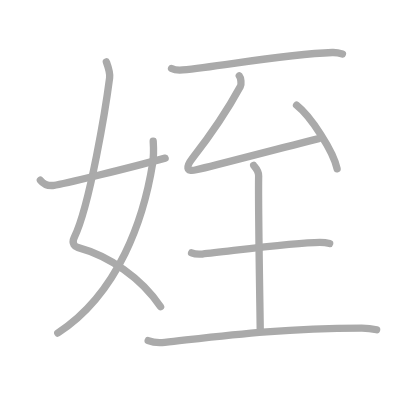
t = 0.00 s
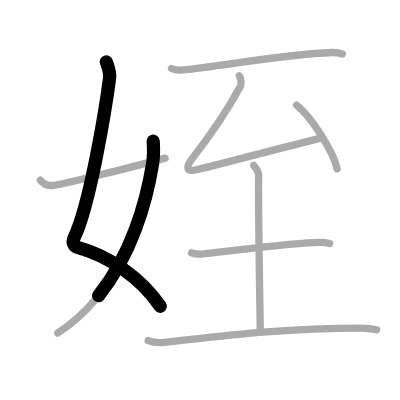
t = 1.75 s
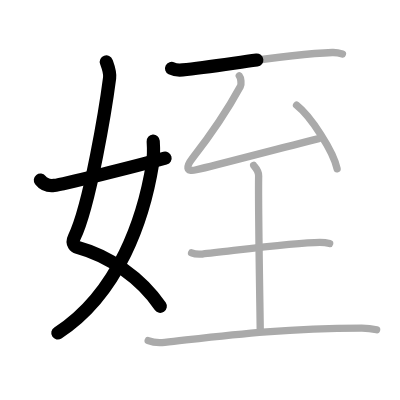
t = 3.50 s
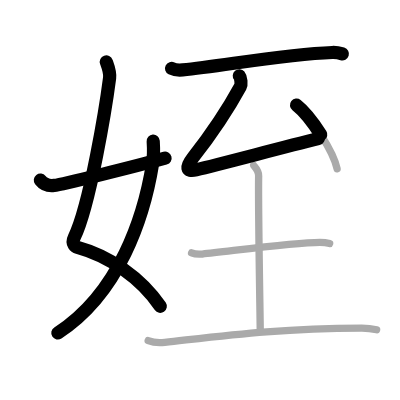
t = 5.50 s
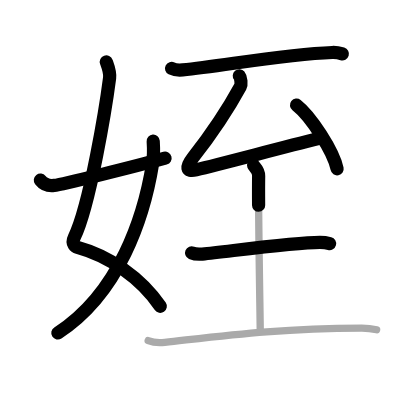
t = 7.25 s
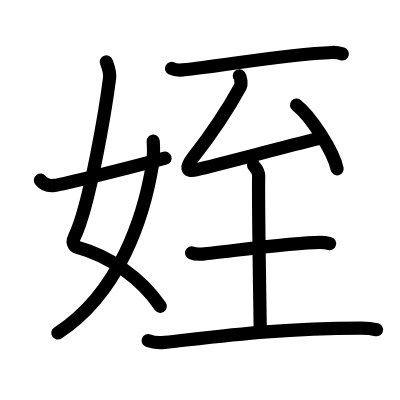
t = 9.00 s

The animated SVG that drew these frames (rendered in a browser with its animation timeline set to each time). Animation: 9 SMIL elements (animate=9); one cycle of 9.00 s.

<?xml version="1.0" standalone="no"?>
<!DOCTYPE svg PUBLIC "-//W3C//DTD SVG 1.1//EN"   "http://www.w3.org/Graphics/SVG/1.1/DTD/svg11.dtd">
<svg width="400px" height="400px"  version="1.1" xmlns="http://www.w3.org/2000/svg">
  <defs>
    <marker id="Triangle" viewBox="0 0 10 10" refX="0" refY="5" markerUnits="strokeWidth" markerWidth="3" style="stroke-opacity:0%;fill:#aaaaaa;" markerHeight="2" orient="auto">
      <path d="M 0 0 L 10 5 L 0 10 z" />
    </marker>
    
    <marker id="Arrow" viewBox="0 0 10 10" refX="5" refY="5" markerUnits="strokeWidth" markerWidth="1.8" style="stroke-opacity:0%;fill:#770000;" markerHeight="2" orient="auto">
      <path d="M 0 4 L 6 4 L 4 1 L 10 5 L 4 9 L 6 6 L 0 6 z" />
        <circle cx="5" cy="5" r="5" />
      </marker>
    
    <marker id="TriangleRed" viewBox="0 0 10 10" refX="0" refY="5" markerUnits="strokeWidth" markerWidth="3" style="stroke-opacity:0%;fill:#CC0000;" markerHeight="2" orient="auto">
      <path d="M 0 0 L 10 5 L 0 10 z" />
    </marker>
    
    <marker id="ArrowRed" viewBox="0 0 10 10" refX="5" refY="5" markerUnits="strokeWidth" markerWidth="1.8" style="stroke-opacity:0%;fill:#CC0000;" markerHeight="2" orient="auto">
      <path d="M 0 4 L 6 4 L 4 1 L 10 5 L 4 9 L 6 6 L 0 6 z" />
        <circle cx="5" cy="5" r="5" />
      </marker>
    
  </defs>
  
  <path style="fill:#ffffff; fill-opacity:100%; fill-rule:evenodd; stroke-width:0;" d="M 0 0 L 400px 0 L 400px 400px L 0 400px L 0 0" />

  <g transform="scale(3.6697247706422 3.6697247706422)">
<path style="fill:none; fill-opacity:0%; fill-rule:evenodd; stroke:#aaaaaa; stroke-opacity:100%; stroke-width: 1.5pt; stroke-linejoin:round; stroke-linecap:round;" d="M28.98 16.87c0.39 1.07 1.08 2.82 0.89 4.36c-0.98 7.59-5.32 34.59-9.63 43.47c-0.89 1.82 0.39 2.57 0.89 2.7c8.63 2.35 17.38 8.35 22.63 16.19"></path>
<path style="fill:none; fill-opacity:0%; fill-rule:evenodd; stroke:#aaaaaa; stroke-opacity:100%; stroke-width: 1.5pt; stroke-linejoin:round; stroke-linecap:round;" d="M41.75 38.48c0.08 1.25 0.13 4.27-0.16 6.08c-2.34 14.61-9.1 35.32-25.85 46.19"></path>
<path style="fill:none; fill-opacity:0%; fill-rule:evenodd; stroke:#aaaaaa; stroke-opacity:100%; stroke-width: 1.5pt; stroke-linejoin:round; stroke-linecap:round;" d="M11 49.09c0.75 0.97 1.75 1.66 3.75 1.43c2.15-0.25 21.34-4.98 30.25-7.43"></path>
<path style="fill:none; fill-opacity:0%; fill-rule:evenodd; stroke:#aaaaaa; stroke-opacity:100%; stroke-width: 1.5pt; stroke-linejoin:round; stroke-linecap:round;" d="M46.75 18.66c0.79 0.4 2.24 0.47 3.03 0.4c10.86-1.07 27.54-4.27 40.77-4.76c1.32-0.05 2.11 0.19 2.77 0.39"></path>
<path style="fill:none; fill-opacity:0%; fill-rule:evenodd; stroke:#aaaaaa; stroke-opacity:100%; stroke-width: 1.5pt; stroke-linejoin:round; stroke-linecap:round;" d="M65.21 20.65c0.46 0.55 0.63 2.29 0.28 2.94c-4.07 7.47-7.37 12.28-12.99 19.48c-1.81 2.32-1.94 3.89 0.97 3.2c6.79-1.6 22.69-5.87 33.39-8.51"></path>
<path style="fill:none; fill-opacity:0%; fill-rule:evenodd; stroke:#aaaaaa; stroke-opacity:100%; stroke-width: 1.5pt; stroke-linejoin:round; stroke-linecap:round;" d="M80.81 28.66c3.9 3.06 10.08 12.59 11.05 17.35"></path>
<path style="fill:none; fill-opacity:0%; fill-rule:evenodd; stroke:#aaaaaa; stroke-opacity:100%; stroke-width: 1.5pt; stroke-linejoin:round; stroke-linecap:round;" d="M52.21 68.9c0.76 0.33 2.16 0.4 2.92 0.33c7.84-0.8 24.91-3.18 32.04-3.18c1.27 0 2.03 0.15 2.66 0.32"></path>
<path style="fill:none; fill-opacity:0%; fill-rule:evenodd; stroke:#aaaaaa; stroke-opacity:100%; stroke-width: 1.5pt; stroke-linejoin:round; stroke-linecap:round;" d="M69.11 45.06c0.09 0.25 1.4 1.29 1.37 2.87c-0.15 9.02 0.43 39.27 0.43 41.84"></path>
<path style="fill:none; fill-opacity:0%; fill-rule:evenodd; stroke:#aaaaaa; stroke-opacity:100%; stroke-width: 1.5pt; stroke-linejoin:round; stroke-linecap:round;" d="M40.38 92.83c1.18 0.46 3.35 0.59 4.52 0.46c17.3-1.91 31.05-3.77 53.61-3.89c1.96-0.01 3.14 0.22 4.12 0.45"></path>

<path style="fill:none; fill-opacity:0%; fill-rule:evenodd; stroke:#000000; stroke-opacity:100%; stroke-width: 2.7pt; stroke-linejoin:round; stroke-linecap:round;" d="M28.98 16.87c0.39 1.07 1.08 2.82 0.89 4.36c-0.98 7.59-5.32 34.59-9.63 43.47c-0.89 1.82 0.39 2.57 0.89 2.7c8.63 2.35 17.38 8.35 22.63 16.19" pathLength="100" stroke-dashoffset="100" stroke-dasharray="100 105"><animate id="dashAnim1" attributeName="stroke-dashoffset" from="100" to="0" dur="1s" calcMode="linear" fill="freeze"/></path>
<path style="fill:none; fill-opacity:0%; fill-rule:evenodd; stroke:#000000; stroke-opacity:100%; stroke-width: 2.7pt; stroke-linejoin:round; stroke-linecap:round;" d="M41.75 38.48c0.08 1.25 0.13 4.27-0.16 6.08c-2.34 14.61-9.1 35.32-25.85 46.19" pathLength="100" stroke-dashoffset="100" stroke-dasharray="100 105"><animate id="dashAnim2" attributeName="stroke-dashoffset" from="100" to="0" dur="1s" calcMode="linear" begin="dashAnim1.end" fill="freeze"/></path>
<path style="fill:none; fill-opacity:0%; fill-rule:evenodd; stroke:#000000; stroke-opacity:100%; stroke-width: 2.7pt; stroke-linejoin:round; stroke-linecap:round;" d="M11 49.09c0.75 0.97 1.75 1.66 3.75 1.43c2.15-0.25 21.34-4.98 30.25-7.43" pathLength="100" stroke-dashoffset="100" stroke-dasharray="100 105"><animate id="dashAnim3" attributeName="stroke-dashoffset" from="100" to="0" dur="1s" calcMode="linear" begin="dashAnim2.end" fill="freeze"/></path>
<path style="fill:none; fill-opacity:0%; fill-rule:evenodd; stroke:#000000; stroke-opacity:100%; stroke-width: 2.7pt; stroke-linejoin:round; stroke-linecap:round;" d="M46.75 18.66c0.79 0.4 2.24 0.47 3.03 0.4c10.86-1.07 27.54-4.27 40.77-4.76c1.32-0.05 2.11 0.19 2.77 0.39" pathLength="100" stroke-dashoffset="100" stroke-dasharray="100 105"><animate id="dashAnim4" attributeName="stroke-dashoffset" from="100" to="0" dur="1s" calcMode="linear" begin="dashAnim3.end" fill="freeze"/></path>
<path style="fill:none; fill-opacity:0%; fill-rule:evenodd; stroke:#000000; stroke-opacity:100%; stroke-width: 2.7pt; stroke-linejoin:round; stroke-linecap:round;" d="M65.21 20.65c0.46 0.55 0.63 2.29 0.28 2.94c-4.07 7.47-7.37 12.28-12.99 19.48c-1.81 2.32-1.94 3.89 0.97 3.2c6.79-1.6 22.69-5.87 33.39-8.51" pathLength="100" stroke-dashoffset="100" stroke-dasharray="100 105"><animate id="dashAnim5" attributeName="stroke-dashoffset" from="100" to="0" dur="1s" calcMode="linear" begin="dashAnim4.end" fill="freeze"/></path>
<path style="fill:none; fill-opacity:0%; fill-rule:evenodd; stroke:#000000; stroke-opacity:100%; stroke-width: 2.7pt; stroke-linejoin:round; stroke-linecap:round;" d="M80.81 28.66c3.9 3.06 10.08 12.59 11.05 17.35" pathLength="100" stroke-dashoffset="100" stroke-dasharray="100 105"><animate id="dashAnim6" attributeName="stroke-dashoffset" from="100" to="0" dur="1s" calcMode="linear" begin="dashAnim5.end" fill="freeze"/></path>
<path style="fill:none; fill-opacity:0%; fill-rule:evenodd; stroke:#000000; stroke-opacity:100%; stroke-width: 2.7pt; stroke-linejoin:round; stroke-linecap:round;" d="M52.21 68.9c0.76 0.33 2.16 0.4 2.92 0.33c7.84-0.8 24.91-3.18 32.04-3.18c1.27 0 2.03 0.15 2.66 0.32" pathLength="100" stroke-dashoffset="100" stroke-dasharray="100 105"><animate id="dashAnim7" attributeName="stroke-dashoffset" from="100" to="0" dur="1s" calcMode="linear" begin="dashAnim6.end" fill="freeze"/></path>
<path style="fill:none; fill-opacity:0%; fill-rule:evenodd; stroke:#000000; stroke-opacity:100%; stroke-width: 2.7pt; stroke-linejoin:round; stroke-linecap:round;" d="M69.11 45.06c0.09 0.25 1.4 1.29 1.37 2.87c-0.15 9.02 0.43 39.27 0.43 41.84" pathLength="100" stroke-dashoffset="100" stroke-dasharray="100 105"><animate id="dashAnim8" attributeName="stroke-dashoffset" from="100" to="0" dur="1s" calcMode="linear" begin="dashAnim7.end" fill="freeze"/></path>
<path style="fill:none; fill-opacity:0%; fill-rule:evenodd; stroke:#000000; stroke-opacity:100%; stroke-width: 2.7pt; stroke-linejoin:round; stroke-linecap:round;" d="M40.38 92.83c1.18 0.46 3.35 0.59 4.52 0.46c17.3-1.91 31.05-3.77 53.61-3.89c1.96-0.01 3.14 0.22 4.12 0.45" pathLength="100" stroke-dashoffset="100" stroke-dasharray="100 105"><animate id="dashAnim9" attributeName="stroke-dashoffset" from="100" to="0" dur="1s" calcMode="linear" begin="dashAnim8.end" fill="freeze"/></path>

</g>

</svg>  
          
